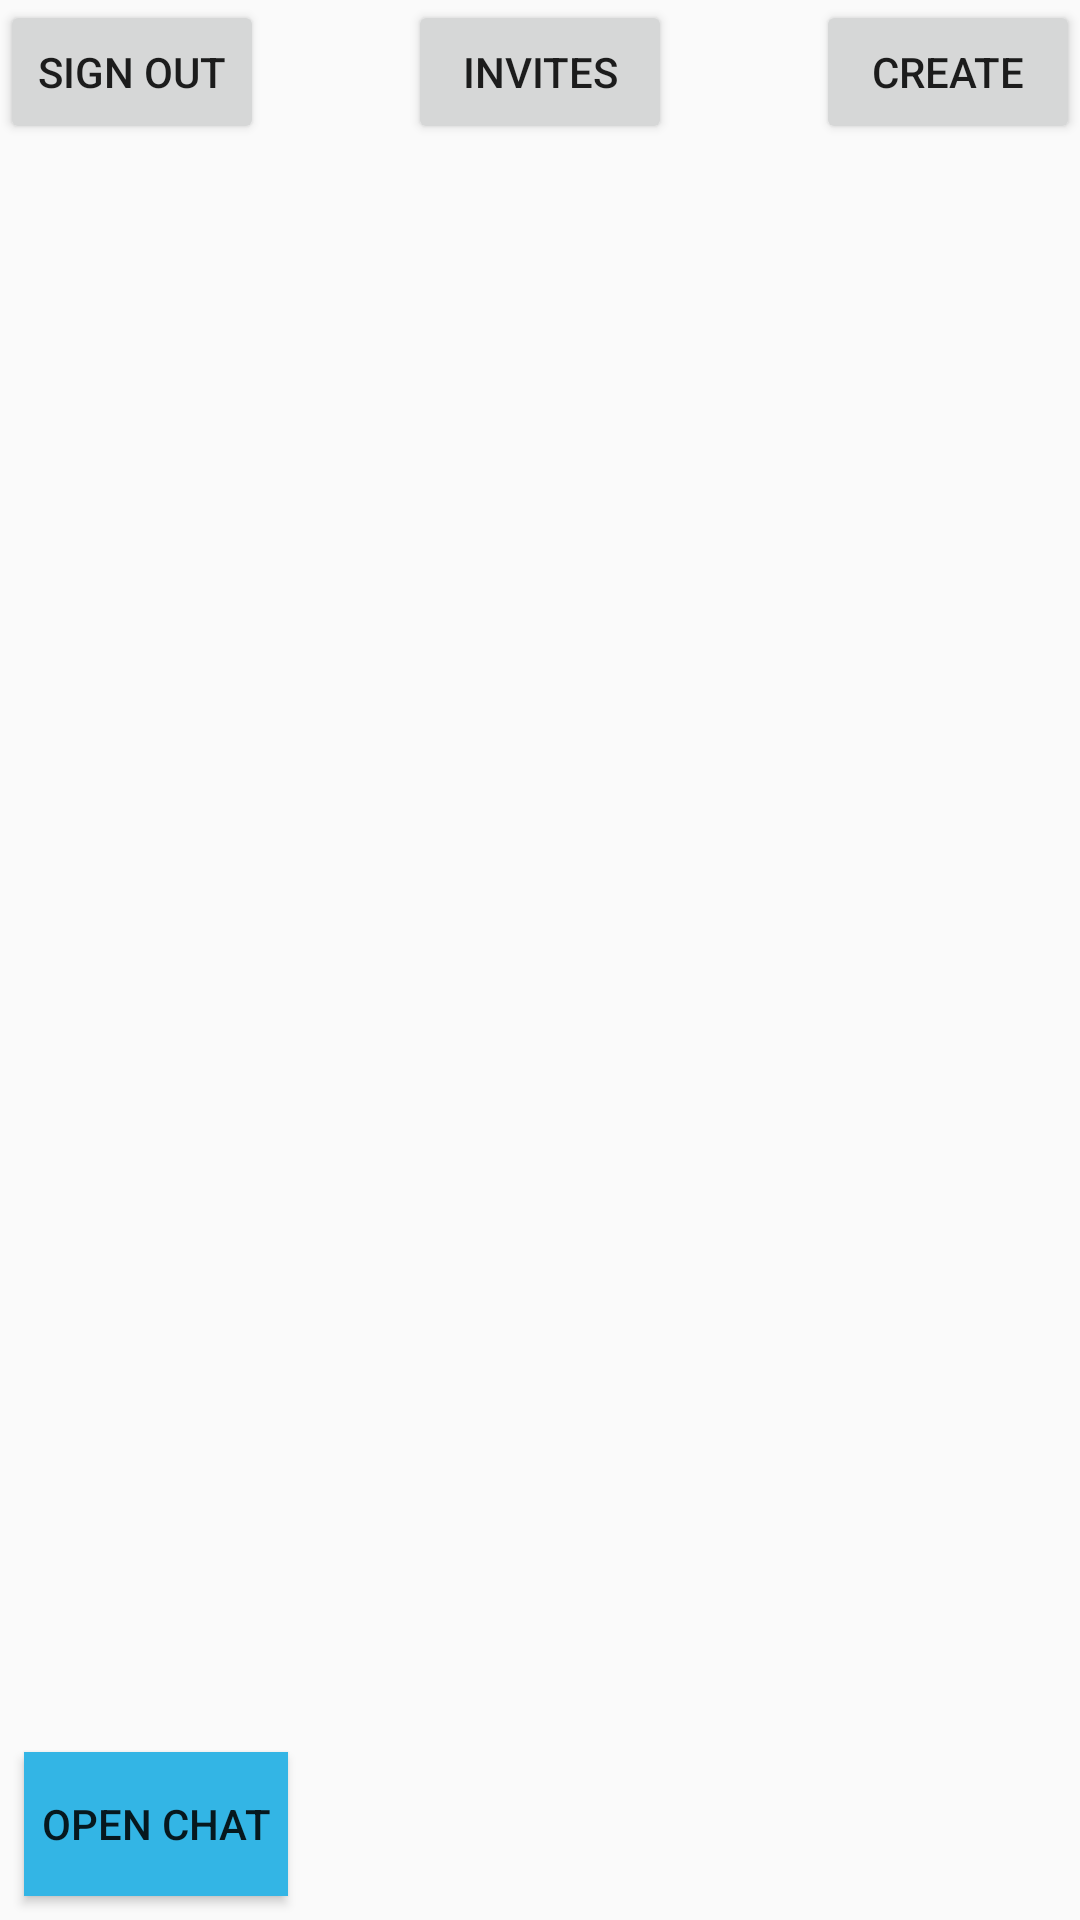

This screen was rendered from an Android layout file. Write that file and the resources it references.
<!-- AndroidManifest.xml: application theme AppTheme -->
<!-- res/layout/activity_home.xml -->
<?xml version="1.0" encoding="utf-8"?>
<android.support.constraint.ConstraintLayout xmlns:android="http://schemas.android.com/apk/res/android"
    xmlns:app="http://schemas.android.com/apk/res-auto"
    xmlns:tools="http://schemas.android.com/tools"
    android:layout_width="match_parent"
    android:layout_height="match_parent"
    tools:context=".Home">

    <Button
        android:id="@+id/createMeetingBtn"
        android:layout_width="wrap_content"
        android:layout_height="wrap_content"
        android:text="create"
        app:layout_constraintEnd_toEndOf="parent"
        tools:layout_editor_absoluteY="16dp" />

    <Button
        android:id="@+id/signOutBtn"
        android:layout_width="wrap_content"
        android:layout_height="wrap_content"
        android:text="Sign Out"
        tools:layout_editor_absoluteX="0dp"
        tools:layout_editor_absoluteY="16dp" />

    <Button
        android:id="@+id/chatBtn"
        android:layout_width="wrap_content"
        android:layout_height="wrap_content"
        android:layout_marginStart="8dp"
        android:layout_marginLeft="8dp"
        android:layout_marginTop="8dp"
        android:layout_marginEnd="8dp"
        android:layout_marginRight="8dp"
        android:layout_marginBottom="8dp"
        android:background="@android:color/holo_blue_light"
        android:text="Open Chat"
        app:layout_constraintBottom_toBottomOf="parent"
        app:layout_constraintEnd_toEndOf="parent"
        app:layout_constraintHorizontal_bias="0.0"
        app:layout_constraintStart_toStartOf="parent"
        app:layout_constraintTop_toTopOf="parent"
        app:layout_constraintVertical_bias="1.0" />

    <Button
        android:id="@+id/invitesBtn"
        android:layout_width="wrap_content"
        android:layout_height="wrap_content"
        android:layout_marginStart="8dp"
        android:layout_marginLeft="8dp"
        android:layout_marginEnd="8dp"
        android:layout_marginRight="8dp"
        android:text="Invites"
        app:layout_constraintEnd_toEndOf="parent"
        app:layout_constraintStart_toStartOf="parent"
        tools:layout_editor_absoluteY="16dp" />

    <ListView
        android:id="@+id/meetingListViewHome"
        android:layout_width="395dp"
        android:layout_height="362dp"
        android:layout_marginTop="8dp"
        android:layout_marginBottom="8dp"
        app:layout_constraintBottom_toBottomOf="parent"
        app:layout_constraintTop_toTopOf="parent"
        tools:layout_editor_absoluteX="8dp" />

</android.support.constraint.ConstraintLayout>
<!-- resources referenced by this layout -->
<resources>
  <style name="AppTheme" parent="Theme.AppCompat.Light.DarkActionBar">
          
          <item name="colorPrimary">@color/colorPrimary</item>
          <item name="colorPrimaryDark">@color/colorPrimaryDark</item>
          <item name="colorAccent">@color/colorAccent</item>
      </style>
  <!-- not gathered from this repository: default colours our renderer supplied (Android Studio template values) -->
  <color name="colorPrimary">#FF6200EE</color>
  <color name="colorPrimaryDark">#FF3700B3</color>
  <color name="colorAccent">#FF03DAC5</color>
</resources>
